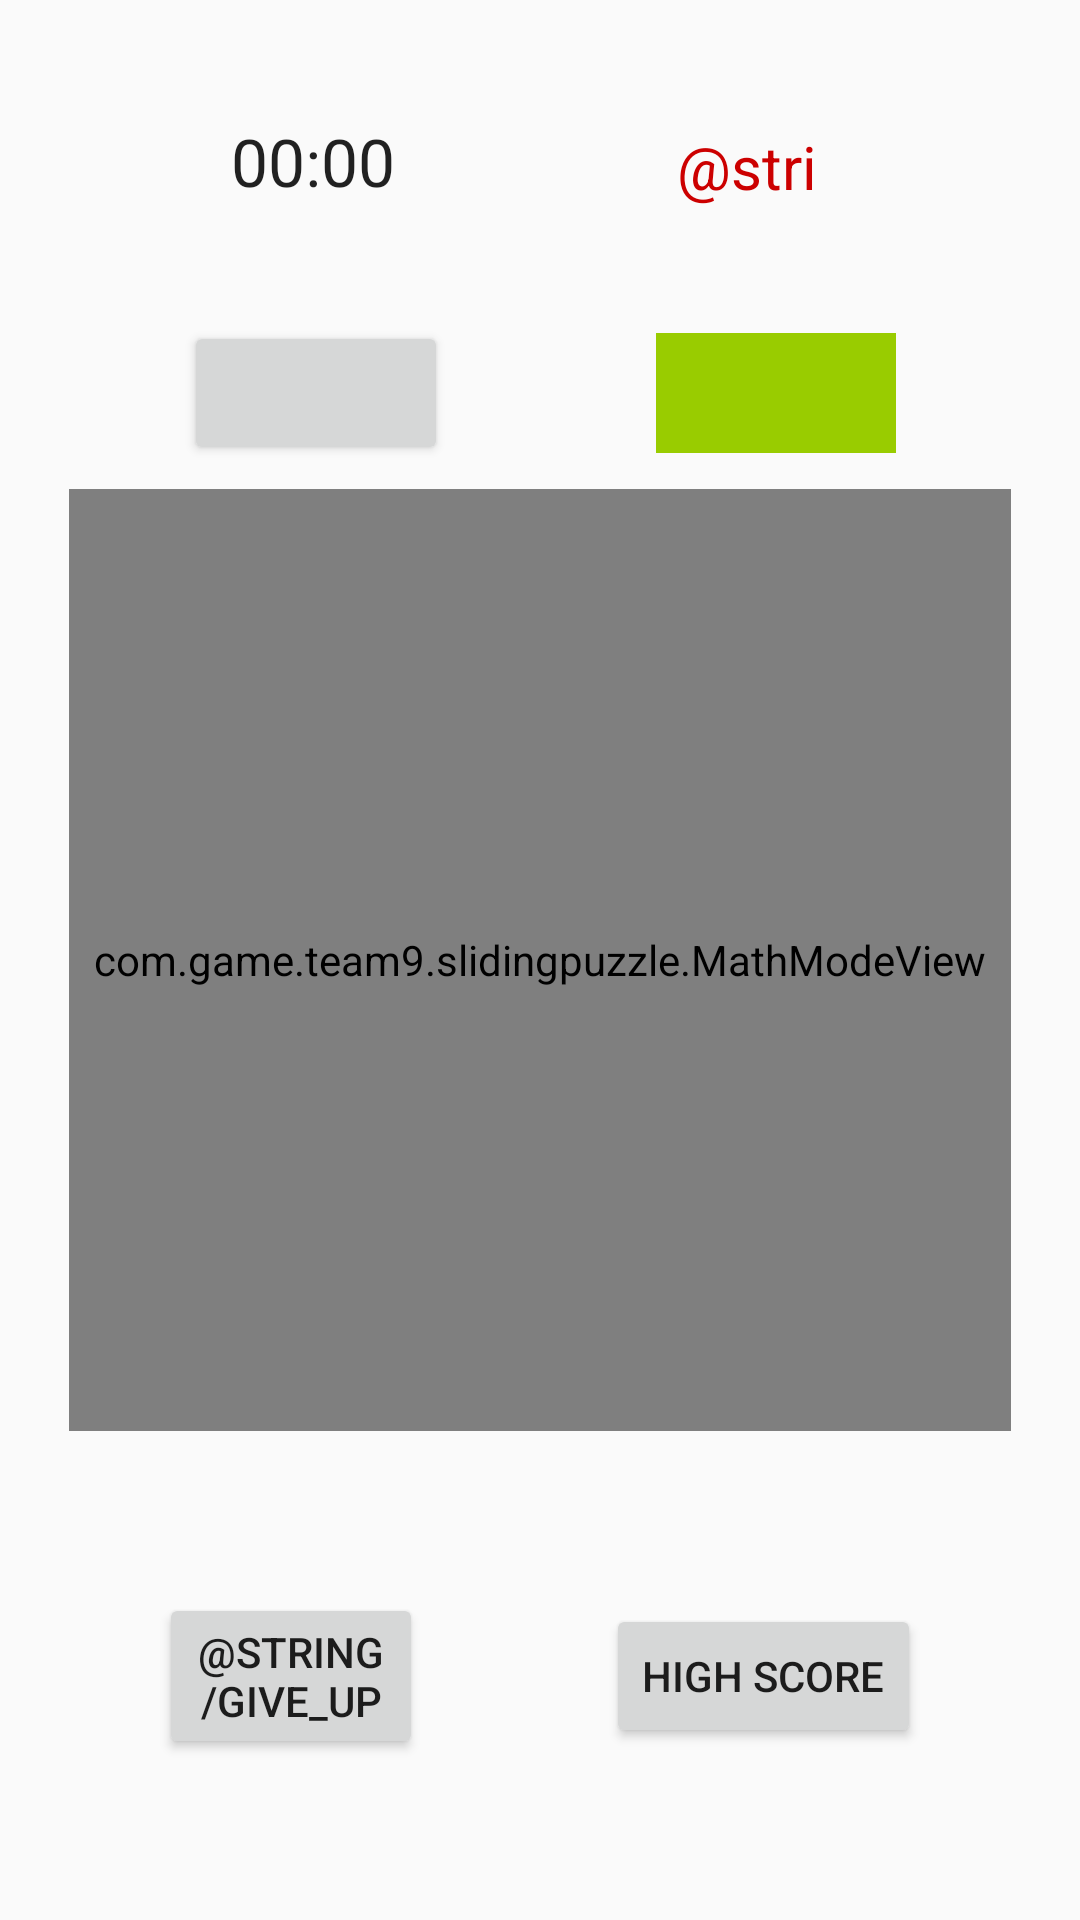

Android layout source for this screen:
<!-- AndroidManifest.xml: application theme AppTheme -->
<!-- res/layout/activity_single_player.xml -->
<?xml version="1.0" encoding="utf-8"?>
<android.support.constraint.ConstraintLayout xmlns:android="http://schemas.android.com/apk/res/android"
    xmlns:app="http://schemas.android.com/apk/res-auto"
    xmlns:tools="http://schemas.android.com/tools"
    android:layout_width="match_parent"
    android:layout_height="match_parent"
    android:clipChildren="false"
    tools:context="com.game.team9.slidingpuzzle.MathSinglePlayerActivity">

    <Chronometer
        android:id="@+id/chronometer"
        android:layout_width="78dp"
        android:layout_height="38dp"
        android:layout_marginBottom="8dp"
        android:layout_marginEnd="8dp"
        android:layout_marginStart="8dp"
        android:layout_marginTop="8dp"
        android:layout_weight="1"
        android:gravity="center"
        android:textSize="22sp"
        app:layout_constraintBottom_toTopOf="@+id/pauseButton"
        app:layout_constraintEnd_toStartOf="@+id/hostScoreText"
        app:layout_constraintHorizontal_bias="0.461"
        app:layout_constraintStart_toStartOf="parent"
        app:layout_constraintTop_toTopOf="parent" />

    <Button
        android:id="@+id/highscoreButton"
        android:layout_width="105dp"
        android:layout_height="wrap_content"
        android:layout_marginBottom="8dp"
        android:layout_marginEnd="8dp"
        android:layout_marginStart="8dp"
        android:layout_marginTop="8dp"
        android:layout_weight="1"
        android:onClick="onHighscoreClicked"
        android:text="@string/highscore"

        app:layout_constraintBottom_toBottomOf="parent"
        app:layout_constraintEnd_toEndOf="parent"
        app:layout_constraintStart_toEndOf="@+id/giveupButton"
        app:layout_constraintTop_toBottomOf="@+id/playerView" />

    <TextView
        android:id="@+id/hostScoreText"
        android:layout_width="80dp"
        android:layout_height="40dp"
        android:layout_marginBottom="8dp"
        android:layout_marginEnd="8dp"
        android:layout_marginStart="8dp"
        android:layout_weight="1"
        android:background="@android:color/holo_green_light"
        android:gravity="center"
        android:textSize="22sp"
        android:visibility="visible"
        app:layout_constraintBottom_toTopOf="@+id/playerView"
        app:layout_constraintEnd_toEndOf="parent"
        app:layout_constraintStart_toEndOf="@+id/pauseButton"
        app:layout_constraintTop_toTopOf="@+id/pauseButton" />

    <Button
        android:id="@+id/giveupButton"
        android:layout_width="88dp"
        android:layout_height="wrap_content"
        android:layout_marginBottom="8dp"
        android:layout_marginEnd="8dp"

        android:layout_marginStart="8dp"
        android:layout_marginTop="8dp"
        android:onClick="onGiveupClicked"
        android:text="@string/give_up"
        app:layout_constraintBottom_toBottomOf="parent"
        app:layout_constraintEnd_toStartOf="@+id/highscoreButton"
        app:layout_constraintStart_toStartOf="parent"
        app:layout_constraintTop_toBottomOf="@+id/playerView" />

    <view
        android:id="@+id/playerView"
        class="com.game.team9.slidingpuzzle.MathModeView"
        android:layout_width="314dp"
        android:layout_height="314dp"
        android:layout_marginBottom="8dp"
        android:layout_marginEnd="8dp"
        android:layout_marginStart="8dp"
        android:layout_marginTop="8dp"
        app:layout_constraintBottom_toBottomOf="parent"
        app:layout_constraintEnd_toEndOf="parent"
        app:layout_constraintStart_toStartOf="parent"
        app:layout_constraintTop_toTopOf="parent" />

    <Button
        android:id="@+id/pauseButton"
        android:layout_width="wrap_content"
        android:layout_height="wrap_content"
        android:layout_marginBottom="8dp"
        android:layout_marginEnd="8dp"
        android:layout_marginStart="8dp"
        android:layout_weight="1"
        android:onClick="onPauseClicked"
        app:layout_constraintBottom_toTopOf="@+id/playerView"
        app:layout_constraintEnd_toStartOf="@+id/hostScoreText"
        app:layout_constraintHorizontal_bias="0.6"
        app:layout_constraintStart_toStartOf="parent" />

    <TextView
        android:id="@+id/textView2"
        android:layout_width="52dp"
        android:layout_height="27dp"
        android:layout_marginBottom="8dp"
        android:layout_marginEnd="8dp"
        android:layout_marginStart="8dp"
        android:layout_marginTop="8dp"
        android:text="@string/score"
        android:textColor="@android:color/holo_red_dark"
        android:textSize="20sp"
        app:layout_constraintBottom_toTopOf="@+id/hostScoreText"
        app:layout_constraintEnd_toEndOf="parent"
        app:layout_constraintStart_toEndOf="@+id/chronometer"
        app:layout_constraintTop_toTopOf="parent" />
</android.support.constraint.ConstraintLayout>
<!-- resources referenced by this layout -->
<resources>
  <string name="highscore">High Score</string>
  <style name="AppTheme" parent="Theme.AppCompat.Light.NoActionBar">
          
          <item name="colorPrimary">@color/colorPrimary</item>
          <item name="colorPrimaryDark">@color/colorPrimaryDark</item>
          <item name="colorAccent">@color/colorAccent</item>
      </style>
  <color name="colorPrimary">#3F51B5</color>
  <color name="colorPrimaryDark">#303F9F</color>
  <color name="colorAccent">#FF4081</color>
</resources>
